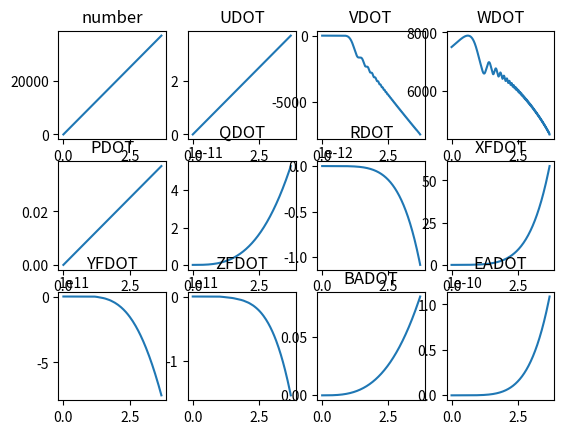
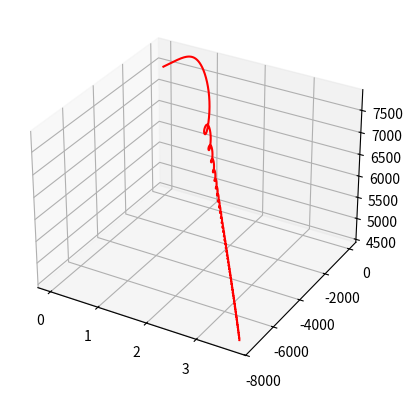

Here is the Python script that generated these plots, in order:
import math
import numpy as np
import matplotlib.pyplot as plt
import random
from mpl_toolkits import mplot3d

def u_dot(dt, parameters):
    g, w, fX, theta, r, q, y, z = parameters
    k = (((g/w)*fX) + (g*-math.sin(theta)) + ((r*y)-(q*z)))*dt
    return k
def v_dot(dt, parameters):
    g, w, fY, phi, theta, p, r, z, x = parameters
    k = (((g/w)*fY) + (g*math.sin(phi)*math.cos(theta)) + ((p*z)-(r*x)))*dt
    return k
def w_dot(dt, parameters):
    g, w, fZ, phi, theta, q, p, x, y = parameters
    k = (((g/w)*fZ) + (g*math.cos(phi)*math.cos(theta)) + ((q*x)-(p*y)))*dt
    return k
def p_dot(dt, parameters):
    matrix, mxb, iyyb, izzb, ixzb, q, r, p, mzb, ixxb, iyyb = parameters
    row1 = matrix[0]*(mxb + ((iyyb-izzb)*q*r) + (ixzb*p*q))
    row3 = matrix[2]*(mzb + ((ixxb-iyyb)*p*q)) - (ixzb*q*r)
    k = (row1+row3)*dt
    return k
def q_dot(dt, parameters):
    matrix, myb, izzb, ixxb, ixzb, p, r= parameters
    k = (matrix[1]*(myb+((izzb-ixxb)*p*r)+(ixzb*((r**2)-(p**2)))))*dt
    return k
def r_dot(dt, parameters):
    matrix, mxb, iyyb, izzb, ixzb, q, r, p, mzb, ixxb, iyyb = parameters
    row1 = matrix[0]*(mxb + ((iyyb-izzb)*q*r) + (ixzb*p*q))
    row3 = matrix[2]*(mzb + ((ixxb-iyyb)*p*q)) - (ixzb*q*r)
    k = (row1+row3)*dt
    return k
def xf_dot(dt, parameters):
    theta, psi, phi, x, y, z, vwxf = parameters
    row1 = (math.cos(theta)* math.cos(psi)*x)
    row2 = (((math.sin(phi)*math.sin(theta)*math.cos(psi))-(math.cos(phi)*math.sin(psi)))*y)
    row3 = (((math.cos(phi)* math.sin(theta)* math.cos(psi)) + (math.sin(phi)*math.sin(psi)))*z)
    k = (row1+row2+row3+vwxf)*dt
    return k
def yf_dot(dt, parameters):
    theta, psi, phi, x, y, z, vwyf = parameters
    row1 = (math.cos(theta)* math.sin(psi)*x)
    row2 = (((math.sin(phi)*math.sin(theta)*math.sin(psi))+(math.cos(phi)*math.cos(psi)))*y)
    row3 = (((math.cos(phi)* math.sin(theta)* math.sin(psi)) - (math.sin(phi)*math.cos(psi)))*z)
    k = (row1+row2+row3+vwyf)*dt
    return k
def zf_dot(dt, parameters):
    theta, phi, x, y, z, vwzf = parameters
    row1 = (-math.sin(theta)*x)
    row2 = ((math.sin(phi)*math.cos(theta))*y)
    row3 = ((math.cos(phi)*math.cos(theta))*z)
    k = (row1+row2+row3+vwzf)*dt
    return k
def ba_dot(dt, parameters):
    phi, theta, p, q, r = parameters
    row1 = p
    row2 = (math.sin(phi)*math.sin(theta)/math.cos(theta)) * q
    row3 = (math.cos(phi)*math.sin(theta)/math.cos(theta)) * r
    k = (row1+row2+row3)*dt
    return k
def ea_dot(dt, parameters):
    phi, p, q, r = parameters
    row1 = 0 * p
    row2 = (math.cos(phi)) * q
    row3 = (-math.sin(phi)) * r
    k = (row1+row2+row3)*dt
    return k
def ha_dot(dt, parameters):
    phi, theta, p, q, r = parameters
    row1 = 0 * p
    row2 = (math.sin(phi)/math.cos(theta)) * q
    row3 = (math.cos(phi)/math.cos(theta)) * r
    k = (row1+row2+row3)*dt
    return k

def rk4(integral, val, diff, h):
    diffnumber, UDOT, VDOT, WDOT, PDOT, QDOT, RDOT, XFDOT, YFDOT, ZFDOT, BADOT, EADOT, HADOT = diff
    valnumber, U, V, W, P, Q, R, XF, YF, ZF, BA, EA, HA, = val
    integralnumber, UPOS, VPOS, WPOS, PPOS, QPOS, RPOS, XFPOS, YFPOS, ZFPOS, BAPOS, EAPOS, HAPOS = integral

    # UDOT Calculations_______________________________________________________________________________
    first = [gravity, weight, forceX, EA, R, Q, V, W]
    k1 = u_dot(time, first)
    second = [i+(h*k1/2) for i in first]
    k2 = u_dot(time+(h/2), second)
    third = [i+(h*k2/2) for i in first]
    k3 = u_dot(time+(h/2),third)
    fourth = [i+(h*k3) for i in first]
    k4 = u_dot(time+h, fourth)
    UDOT = ((1/6)*k1*(2*k2)*(2*k3)+k4)
    U = U + (UDOT*h)
    UPOS = UPOS + (U*h) + (.5*UDOT*(h**2))

    # VDOT Calculations_______________________________________________________________________________
    first = [gravity, weight, forceY, BA, EA, P, R, W, U]
    k1 = v_dot(time, first)
    second = [i+(h*k1/2) for i in first]
    k2 = v_dot(time+(h/2), second)
    third = [i+(h*k2/2) for i in first]
    k3 = v_dot(time+(h/2),third)
    fourth = [i+(h*k3) for i in first]
    k4 = v_dot(time+h, fourth)
    VDOT = ((1/6)*k1*(2*k2)*(2*k3)+k4)
    V = V + (VDOT*h)
    VPOS = VPOS + (V*h) + (.5*VDOT*(h**2))

    # WDOT Calculations_______________________________________________________________________________
    first = [gravity, weight, forceZ, BA, EA, Q, P, U, V]
    k1 = w_dot(time, first)
    second = [i+(h*k1/2) for i in first]
    k2 = w_dot(time+(h/2), second)
    third = [i+(h*k2/2) for i in first]
    k3 = w_dot(time+(h/2),third)
    fourth = [i+(h*k3) for i in first]
    k4 = w_dot(time+h, fourth)
    WDOT = ((1/6)*k1*(2*k2)*(2*k3)+k4)
    W = W + (WDOT*h)
    WPOS = WPOS + (W*h) + (.5*WDOT*(h**2))

    # ROTATION RATES__________________________________________________________________________________
    MOI = np.array([[Ixxb, 0, -Ixzb], [0, Iyyb, 0], [-Izxb, 0, Izzb]])
    MOII = np.linalg.inv(MOI)
    # PDOT Calculations_______________________________________________________________________________
    first = [MOII[0], Mxb, Iyyb, Izzb, Ixzb, Q, R, P, Mzb, Ixxb, Iyyb]
    k1 = p_dot(time, first)
    second = [i+(h*k1/2) for i in first]
    k2 = p_dot(time+(h/2), second)
    third = [i+(h*k2/2) for i in first]
    k3 = p_dot(time+(h/2),third)
    fourth = [i+(h*k3) for i in first]
    k4 = p_dot(time+h, fourth)
    PDOT = ((1/6)*k1*(2*k2)*(2*k3)+k4)
    P = P + (PDOT*h)
    PPOS = PPOS + (P*h) + (.5*PDOT*(h**2))

    # QDOT Calculations_______________________________________________________________________________
    first = [MOII[1], Myb, Izzb, Ixxb, Ixzb,P, R]
    k1 = q_dot(time, first)
    second = [i+(h*k1/2) for i in first]
    k2 = q_dot(time+(h/2), second)
    third = [i+(h*k2/2) for i in first]
    k3 = q_dot(time+(h/2),third)
    fourth = [i+(h*k3) for i in first]
    k4 = q_dot(time+h, fourth)
    QDOT = ((1/6)*k1*(2*k2)*(2*k3)+k4)
    Q = Q + (QDOT*h)
    QPOS = QPOS + (Q*h) + (.5*QDOT*(h**2))


    # RDOT Calculations_______________________________________________________________________________
    first = [MOII[2], Mxb, Iyyb, Izzb, Ixzb, Q, R, P, Mzb, Ixxb, Iyyb]
    k1 = r_dot(time, first)
    second = [i+(h*k1/2) for i in first]
    k2 = r_dot(time+(h/2), second)
    third = [i+(h*k2/2) for i in first]
    k3 = r_dot(time+(h/2),third)
    fourth = [i+(h*k3) for i in first]
    k4 = r_dot(time+h, fourth)
    RDOT = ((1/6)*k1*(2*k2)*(2*k3)+k4)
    R = R + (RDOT*h)
    RPOS = RPOS + (R*h) + (.5*RDOT*(h**2))

    # XFDOT Calculations_______________________________________________________________________________
    first = [EA, HA, BA, U, V, W, Vwxf]
    k1 = xf_dot(time, first)
    second = [i+(h*k1/2) for i in first]
    k2 = xf_dot(time+(h/2), second)
    third = [i+(h*k2/2) for i in first]
    k3 = xf_dot(time+(h/2),third)
    fourth = [i+(h*k3) for i in first]
    k4 = xf_dot(time+h, fourth)
    XFDOT = ((1/6)*k1*(2*k2)*(2*k3)+k4)
    XF = XF + (XFDOT*h)
    XFPOS = XFPOS + (XF*h) + (.5*XFDOT*(h**2))


    # YFDOT Calculations_______________________________________________________________________________
    first = [EA, HA, BA, U, V, W, Vwyf]
    k1 = yf_dot(time, first)
    second = [i+(h*k1/2) for i in first]
    k2 = yf_dot(time+(h/2), second)
    third = [i+(h*k2/2) for i in first]
    k3 = yf_dot(time+(h/2),third)
    fourth = [i+(h*k3) for i in first]
    k4 = yf_dot(time+h, fourth)
    YFDOT = ((1/6)*k1*(2*k2)*(2*k3)+k4)
    YF = YF + (YFDOT*h)
    YFPOS = YFPOS + (YF*h) + (.5*YFDOT*(h**2))


    # ZFDOT Calculations_______________________________________________________________________________
    first = [EA, BA, U, V, W, Vwzf]
    k1 = zf_dot(time, first)
    second = [i+(h*k1/2) for i in first]
    k2 = zf_dot(time+(h/2), second)
    third = [i+(h*k2/2) for i in first]
    k3 = zf_dot(time+(h/2),third)
    fourth = [i+(h*k3) for i in first]
    k4 = zf_dot(time+h, fourth)
    ZFDOT = ((1/6)*k1*(2*k2)*(2*k3)+k4)
    ZF = ZF + (ZFDOT*h)
    ZFPOS = ZFPOS + (ZF*h) + (.5*ZFDOT*(h**2))


    # BADOT Calculations_______________________________________________________________________________
    first = [BA, EA, P, Q, R]
    k1 = ba_dot(time, first)
    second = [i+(h*k1/2) for i in first]
    k2 = ba_dot(time+(h/2), second)
    third = [i+(h*k2/2) for i in first]
    k3 = ba_dot(time+(h/2),third)
    fourth = [i+(h*k3) for i in first]
    k4 = ba_dot(time+h, fourth)
    BADOT = ((1/6)*k1*(2*k2)*(2*k3)+k4)
    BA = BA + (BADOT*h)
    BAPOS = BAPOS + (BA*h) + (.5*BADOT*(h**2))


    # EADOT Calculations_______________________________________________________________________________
    first = [BA, P, Q, R]
    k1 = ea_dot(time, first)
    second = [i+(h*k1/2) for i in first]
    k2 = ea_dot(time+(h/2), second)
    third = [i+(h*k2/2) for i in first]
    k3 = ea_dot(time+(h/2),third)
    fourth = [i+(h*k3) for i in first]
    k4 = ea_dot(time+h, fourth)
    EADOT = ((1/6)*k1*(2*k2)*(2*k3)+k4)
    EA = EA + (EADOT*h)
    EAPOS = EAPOS + (EA*h) + (.5*EADOT*(h**2))


    # HADOT Calculations_______________________________________________________________________________
    first = [BA, EA, P, Q, R]
    k1 = ha_dot(time, first)
    second = [i+(h*k1/2) for i in first]
    k2 = ha_dot(time+(h/2), second)
    third = [i+(h*k2/2) for i in first]
    k3 = ha_dot(time+(h/2),third)
    fourth = [i+(h*k3) for i in first]
    k4 = ha_dot(time+h, fourth)
    HADOT = ((1/6)*k1*(2*k2)*(2*k3)+k4)
    HA = HA + (HADOT*h)
    HAPOS = HAPOS + (HA*h) + (.5*HADOT*(h**2))


 

    diffs = [diffnumber+1, UDOT, VDOT, WDOT, PDOT, QDOT, RDOT, XFDOT, YFDOT, ZFDOT, BADOT, EADOT, HADOT]
    vals = [valnumber + 1, U, V, W, P, Q, R, XF, YF, ZF, BA, EA, HA]
    integrals = [integralnumber + 1, UPOS, VPOS, WPOS, PPOS, QPOS, RPOS, XFPOS, YFPOS, ZFPOS, BAPOS, EAPOS, HAPOS]
    return diffs, vals, integrals

    
# IF ISSUES ARISE< DROP THE TIME STEP
# Time
time = 0

# Constants
gravity = -32.2
weight = 54

# Time Step
h = .0001

# Forces
forceX=0
forceY=0
forceZ=0

# Moments of Inertia
Ixxb = 737.53
Ixyb = 2000
Ixzb = -0.05
Iyxb = 0.01
Iyyb = 795692.04
Iyzb = 0
Izxb = -0.017
Izyb = 0
Izzb = 795692.04

# Aerodynamic Moments
Mxb = 0
Myb = 0
Mzb = 0

# Earth-Fixed Components of Wind
Vwxf = 0
Vwyf = 0
Vwzf = 0

# Initial Acceleration Conditions
UDOT = 0
VDOT = 0
WDOT = -gravity
PDOT = 0
QDOT = 0
RDOT = 0
XFDOT = 0
YFDOT = 0
ZFDOT = 0
BADOT = 0
EADOT = 0
HADOT = 0

# Initial Velocities
U = 1
V = 1
W = 800
P = .01
Q = 0
R = 0
XF = 0
YF = 0
ZF = 0
BA = 0
EA = 0
HA = 0

# Initial Positions
UPOS = 0
VPOS = 0
WPOS = 7500
PPOS = 0
QPOS = 0
RPOS = 0
XFPOS = 0
YFPOS = 0
ZFPOS = 0
BAPOS = 0
EAPOS = 0
HAPOS = 0

totaldifferentials = []
totalvalues = []
totalintegrals = []
differential = [0, UDOT, VDOT, WDOT, PDOT, QDOT, RDOT, XFDOT, YFDOT, ZFDOT, BADOT, EADOT, HADOT]
value = [0, U, V, W, P, Q, R, XF, YF, ZF, BA, EA, HA]
integral = [0, UPOS, VPOS, WPOS, PPOS, QPOS, RPOS, XFPOS, YFPOS, ZFPOS, BAPOS, EAPOS, HAPOS]
print(differential)
print(value)
print(integral)
input()
totalvalues.append(value)
totaldifferentials.append(differential)
totalintegrals.append(integral)
times = [0]
while 4500<=integral[3]:
    time = time + h
    differential, value, integral = rk4(integral, value, differential, h)
    totaldifferentials.append(differential)
    totalvalues.append(value)
    totalintegrals.append(integral)
    times.append(time)
    print(integral[3])


labels = ["number", "UDOT", "VDOT", "WDOT", "PDOT", "QDOT", "RDOT", "XFDOT", "YFDOT", "ZFDOT", "BADOT", "EADOT", "HADOT"]
fig, axs = plt.subplots(nrows=3, ncols=4)
iteration = 0
for i in range(0, 3):
    for j in range(0, 4):
        axs[i, j].plot(times,[totalintegrals[k][iteration] for k in range(0, len(totalintegrals))])
        axs[i, j].set_title(labels[iteration])
        iteration = iteration + 1



plt.show()


newfig = plt.figure()

ax = newfig.add_subplot(111, projection='3d')
u = [totalintegrals[i][1] for i in range(0, len(totalvalues))]
v = [totalintegrals[i][2] for i in range(0, len(totalvalues))]
w = [totalintegrals[i][3] for i in range(0, len(totalvalues))]
ax.plot(u, v, w, 'red')

plt.autoscale(False)
plt.show()



